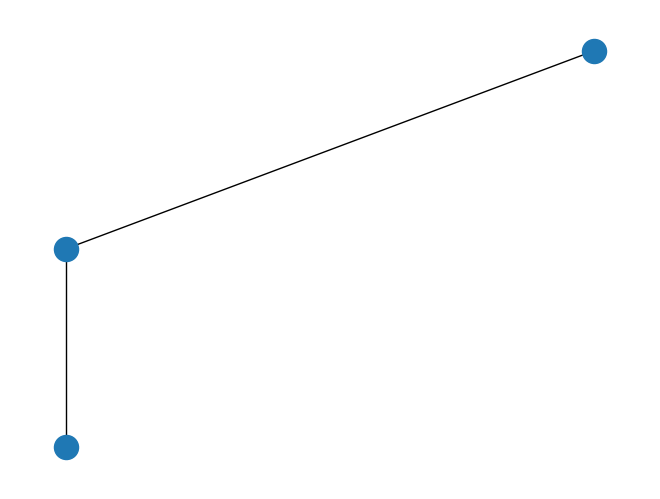

Source code (Python):
'''
Created on 24-Aug-2017

@author: Srishti
'''
import networkx as nx
import matplotlib.pyplot as plt

G=nx.Graph()
i=1
G.add_node(i,pos=(i,i))
G.add_node(2,pos=(2,2))
G.add_node(3,pos=(1,0))
G.add_edge(1,2,weight=0.5)
G.add_edge(1,3,weight=9.8)
pos=nx.get_node_attributes(G,'pos')
nx.draw(G,pos)
plt.savefig("path.png")
